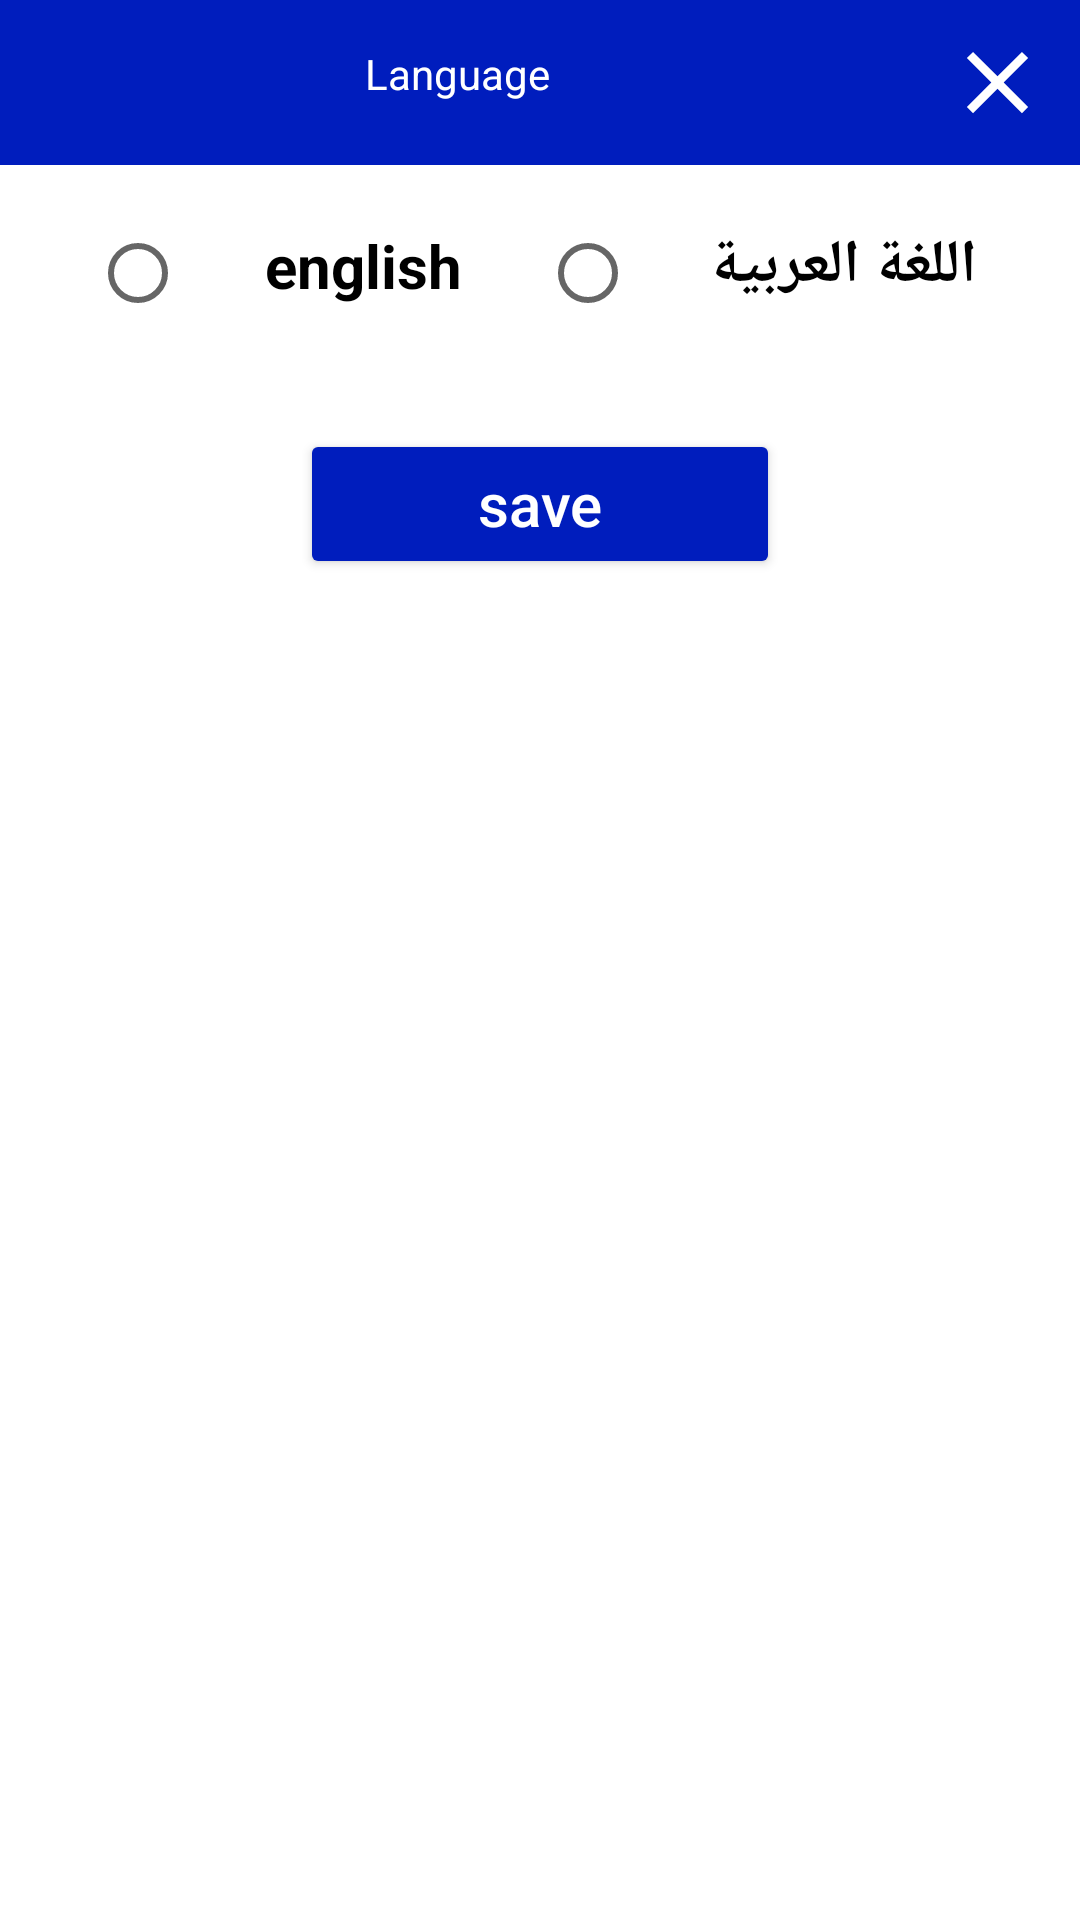

Android layout source for this screen:
<!-- AndroidManifest.xml: application theme Theme.TheFuture -->
<!-- res/layout/language.xml -->
<?xml version="1.0" encoding="utf-8"?>
<LinearLayout xmlns:android="http://schemas.android.com/apk/res/android"
    android:layout_width="match_parent"
    android:layout_height="wrap_content"
    android:orientation="vertical">
    <LinearLayout
        android:layout_width="match_parent"
        android:layout_height="wrap_content"
        android:background="@color/blue"
        android:orientation="horizontal">
        <TextView
            android:layout_width="match_parent"
            android:layout_height="wrap_content"
            android:layout_weight="1"
            android:padding="15dp"
            android:layout_gravity="center_horizontal"
            android:gravity="center_horizontal"
            android:text="Language"
            android:textColor="@color/white" />
        
        <ImageView
            android:id="@+id/cancel_alert"
            android:layout_width="wrap_content"
            android:layout_height="wrap_content"
            android:layout_gravity="center_vertical"
            android:padding="10dp"
            android:src="@drawable/ic_close" />
    </LinearLayout>
    

    <LinearLayout
        android:layout_width="match_parent"
        android:layout_height="wrap_content"
        android:layout_marginTop="10dp"
        android:orientation="horizontal">
        <RadioGroup
            android:layout_width="match_parent"
            android:orientation="horizontal"
            android:layout_margin="10dp"
            android:layout_height="wrap_content">
            <RadioButton
                android:id="@+id/radio_english"
                android:layout_width="match_parent"
                android:layout_height="wrap_content"
                android:text="english"
                android:layout_weight="1"
                android:layout_gravity="center_horizontal"
                android:gravity="center_horizontal"
                android:textSize="20sp"
                android:textStyle="bold"
                android:layout_marginStart="20dp"/>
            <RadioButton
                android:id="@+id/radio_arabic"
                android:layout_width="match_parent"
                android:layout_height="wrap_content"
                android:text="اللغة العربية"
                android:layout_weight="1"
                android:textSize="20sp"
                android:layout_gravity="center_horizontal"
                android:gravity="center_horizontal"
                android:textStyle="bold"/>
        </RadioGroup>
    </LinearLayout>
    

    <Button
        android:id="@+id/save_language"
        android:layout_width="match_parent"
        android:layout_height="50dp"
        android:layout_marginTop="10dp"
        android:layout_marginBottom="30dp"
        android:text="@string/save"
        android:backgroundTint="@color/blue"
        android:layout_marginEnd="100dp"
        android:layout_marginStart="100dp"
        android:textAllCaps="false"
        android:textColor="@color/white"
        android:textSize="20sp" />
</LinearLayout>
<!-- resources referenced by this layout -->
<resources>
  <color name="blue">#001DBD</color>
  <color name="white">#FFFFFFFF</color>
  <!-- drawable ic_close (drawable) -->
  <vector android:height="35dp" android:tint="@color/white"
      android:viewportHeight="24" android:viewportWidth="24"
      android:width="35dp" xmlns:android="http://schemas.android.com/apk/res/android">
    <path android:fillColor="@android:color/white" android:pathData="M19,6.41L17.59,5 12,10.59 6.41,5 5,6.41 10.59,12 5,17.59 6.41,19 12,13.41 17.59,19 19,17.59 13.41,12z"/>
  </vector>
  <string name="save">save</string>
  <style name="Theme.TheFuture" parent="Theme.MaterialComponents.Light.NoActionBar">
          <item name="android:windowIsTranslucent">true</item>
  
          
          <item name="android:timePickerStyle">@style/MyTimePickerLight</item>
          <item name="colorPrimary">@color/blue</item>
          <item name="colorPrimaryVariant">@color/blue</item>
          <item name="colorOnPrimary">@color/white</item>
          
          <item name="colorSecondary">@color/teal_200</item>
          <item name="colorSecondaryVariant">@color/teal_700</item>
          <item name="colorOnSecondary">@color/black</item>
          
          <item name="android:statusBarColor" tools:targetApi="l">?attr/colorPrimaryVariant</item>
          
      </style>
  <style name="MyTimePickerLight" parent="android:Widget.Material.Light.TimePicker">
          <item name="android:headerBackground">#959595</item>
  
          <item name="android:numbersSelectorColor">#D50000</item>
  
  
      </style>
              @style/SpinKitView
      @style/SpinKitView.Circle
      @style/SpinKitView.Large
      @style/SpinKitView.Small
      @style/SpinKitView.Small.DoubleBounce
  <color name="teal_200">#FF03DAC5</color>
  <color name="teal_700">#FF018786</color>
  <color name="black">#FF000000</color>
</resources>
